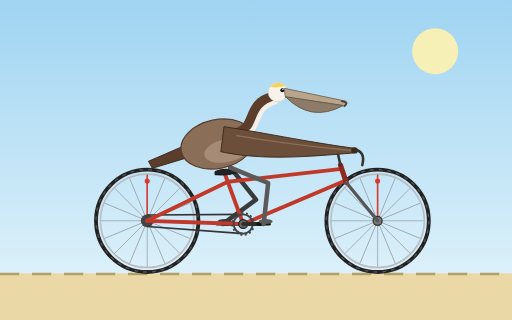
t = 0.00 s
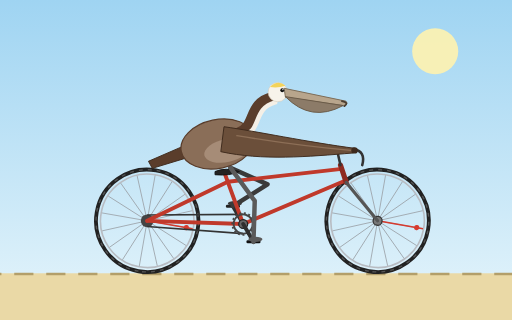
t = 0.33 s
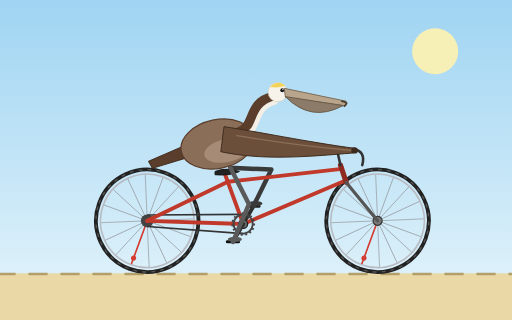
t = 0.67 s
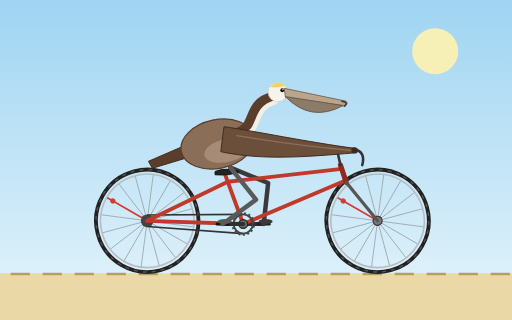
t = 1.00 s
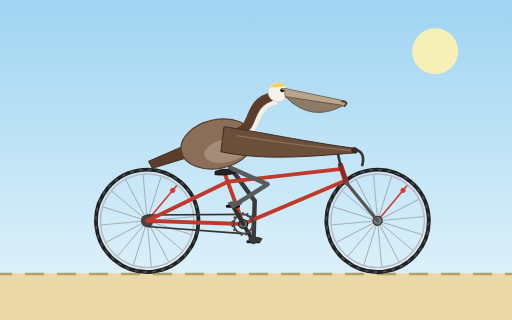
t = 1.33 s
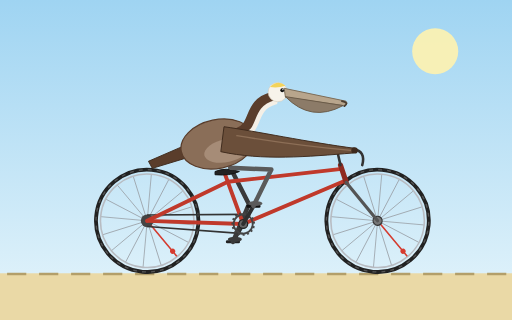
t = 1.67 s

The animated SVG that drew these frames (rendered in a browser with its animation timeline set to each time). Animation: 13 SMIL elements (animate=7,animateTransform=6); one cycle of 2.00 s, repeats indefinitely.

<svg xmlns="http://www.w3.org/2000/svg" viewBox="0 0 800 500" width="800" height="500">
  <title>California brown pelican riding a bicycle</title>
  <defs>
    <linearGradient id="sky" x1="0" y1="0" x2="0" y2="1">
      <stop offset="0" stop-color="#9fd4f2"/>
      <stop offset="1" stop-color="#e6f5fb"/>
    </linearGradient>
    <g id="wheel">
      <circle r="80" fill="none" stroke="#222" stroke-width="6"/>
      <circle r="80" fill="none" stroke="#555" stroke-width="2" stroke-dasharray="6 8"/>
      <circle r="73" fill="none" stroke="#b8bcc2" stroke-width="2.5"/>
      <g stroke="#9aa0a6" stroke-width="1.2">
        <line x1="-72" y1="0" x2="72" y2="0"/>
        <line x1="-72" y1="0" x2="72" y2="0" transform="rotate(22.5)"/>
        <line x1="-72" y1="0" x2="72" y2="0" transform="rotate(45)"/>
        <line x1="-72" y1="0" x2="72" y2="0" transform="rotate(67.5)"/>
        <line x1="-72" y1="0" x2="72" y2="0" transform="rotate(90)"/>
        <line x1="-72" y1="0" x2="72" y2="0" transform="rotate(112.5)"/>
        <line x1="-72" y1="0" x2="72" y2="0" transform="rotate(135)"/>
        <line x1="-72" y1="0" x2="72" y2="0" transform="rotate(157.5)"/>
      </g>
      <line x1="0" y1="0" x2="0" y2="-72" stroke="#d63b2f" stroke-width="2.5"/>
      <circle cx="0" cy="-62" r="4" fill="#d63b2f"/>
      <circle r="7" fill="#777" stroke="#333" stroke-width="2"/>
    </g>
  </defs>

  <rect width="800" height="500" fill="url(#sky)"/>
  <circle cx="680" cy="80" r="36" fill="#fff3b0" opacity="0.9"/>
  <rect x="0" y="427" width="800" height="73" fill="#ead9a6"/>
  <line x1="0" y1="428" x2="800" y2="428" stroke="#b39f6a" stroke-width="4" stroke-dasharray="30 20">
    <animate attributeName="stroke-dashoffset" from="0" to="50" dur="0.6s" repeatCount="indefinite"/>
  </line>

  <!-- wheels -->
  <g transform="translate(230 345)">
    <g>
      <animateTransform attributeName="transform" type="rotate" from="0 0 0" to="360 0 0" dur="1.2s" repeatCount="indefinite"/>
      <use href="#wheel"/>
    </g>
  </g>
  <g transform="translate(590 345)">
    <g>
      <animateTransform attributeName="transform" type="rotate" from="0 0 0" to="360 0 0" dur="1.2s" repeatCount="indefinite"/>
      <use href="#wheel"/>
    </g>
  </g>

  <!-- chain -->
  <circle cx="230" cy="345" r="10" fill="#444"/>
  <path d="M380,335 L230,336 M380,365 L230,354" stroke="#333" stroke-width="2.5" fill="none"/>

  <!-- far crank + pedal -->
  <g transform="rotate(180 380 350)">
    <g>
      <animateTransform attributeName="transform" type="rotate" from="0 380 350" to="360 380 350" dur="2s" repeatCount="indefinite"/>
      <line x1="380" y1="350" x2="412" y2="350" stroke="#2f2f2f" stroke-width="6" stroke-linecap="round"/>
      <g transform="translate(412 350)">
        <g>
          <animateTransform attributeName="transform" type="rotate" from="0 0 0" to="-360 0 0" dur="2s" repeatCount="indefinite"/>
          <rect x="-11" y="-2.5" width="22" height="5" rx="2" fill="#222"/>
        </g>
      </g>
    </g>
  </g>

  <!-- far leg -->
  <path fill="none" stroke="#3a3a3a" stroke-width="7" stroke-linecap="round" stroke-linejoin="round" d="M360,262 L400,312 L348,350">
    <animate attributeName="d" dur="2s" repeatCount="indefinite" calcMode="linear" values="M360,262 L400,312 L348,350;M360,262 L409,304 L352,334;M360,262 L418,288 L364,322;M360,262 L423,271 L380,318;M360,262 L424,265 L396,322;M360,262 L423,272 L408,334;M360,262 L419,286 L412,350;M360,262 L410,302 L408,366;M360,262 L398,314 L396,378;M360,262 L390,319 L380,382;M360,262 L389,319 L364,378;M360,262 L393,317 L352,366;M360,262 L400,312 L348,350"/>
  </path>
  <ellipse rx="11" ry="4" fill="#3a3a3a" cx="351" cy="346">
    <animate attributeName="cx" dur="2s" repeatCount="indefinite" values="351;355;367;383;399;411;415;411;399;383;367;355;351"/>
    <animate attributeName="cy" dur="2s" repeatCount="indefinite" values="346;330;318;314;318;330;346;362;374;378;374;362;346"/>
  </ellipse>

  <!-- frame -->
  <g fill="none" stroke="#c0392b" stroke-width="6" stroke-linecap="round" stroke-linejoin="round">
    <line x1="380" y1="350" x2="350" y2="268"/>
    <line x1="356" y1="284" x2="534" y2="264"/>
    <line x1="380" y1="350" x2="540" y2="282"/>
    <line x1="380" y1="350" x2="230" y2="345"/>
    <line x1="356" y1="284" x2="230" y2="345"/>
  </g>
  <line x1="532" y1="258" x2="541" y2="285" stroke="#8e2a20" stroke-width="8" stroke-linecap="round"/>
  <line x1="541" y1="285" x2="590" y2="345" stroke="#555" stroke-width="5" stroke-linecap="round"/>
  <line x1="532" y1="258" x2="527" y2="236" stroke="#333" stroke-width="4" stroke-linecap="round"/>
  <path d="M527,236 L552,233 Q572,236 566,258" fill="none" stroke="#333" stroke-width="4" stroke-linecap="round" stroke-linejoin="round"/>
  <path d="M336,268 Q352,261 374,268 Q360,275 336,273 Z" fill="#222" stroke="#111" stroke-width="1.5" stroke-linejoin="round"/>
  <circle cx="380" cy="350" r="7" fill="#666" stroke="#222" stroke-width="2"/>

  <!-- near crank, chainring, pedal -->
  <g>
    <animateTransform attributeName="transform" type="rotate" from="0 380 350" to="360 380 350" dur="2s" repeatCount="indefinite"/>
    <circle cx="380" cy="350" r="15" fill="none" stroke="#444" stroke-width="3"/>
    <circle cx="380" cy="350" r="17" fill="none" stroke="#444" stroke-width="3" stroke-dasharray="3 4"/>
    <line x1="380" y1="350" x2="412" y2="350" stroke="#2f2f2f" stroke-width="6" stroke-linecap="round"/>
    <g transform="translate(412 350)">
      <g>
        <animateTransform attributeName="transform" type="rotate" from="0 0 0" to="-360 0 0" dur="2s" repeatCount="indefinite"/>
        <rect x="-11" y="-2.5" width="22" height="5" rx="2" fill="#111"/>
      </g>
    </g>
  </g>

  <!-- near leg -->
  <path fill="none" stroke="#5a5a5a" stroke-width="7" stroke-linecap="round" stroke-linejoin="round" d="M360,262 L419,286 L412,350">
    <animate attributeName="d" dur="2s" repeatCount="indefinite" calcMode="linear" values="M360,262 L419,286 L412,350;M360,262 L410,302 L408,366;M360,262 L398,314 L396,378;M360,262 L390,319 L380,382;M360,262 L389,319 L364,378;M360,262 L393,317 L352,366;M360,262 L400,312 L348,350;M360,262 L409,304 L352,334;M360,262 L418,288 L364,322;M360,262 L423,271 L380,318;M360,262 L424,265 L396,322;M360,262 L423,272 L408,334;M360,262 L419,286 L412,350"/>
  </path>
  <ellipse rx="11" ry="4" fill="#5a5a5a" cx="415" cy="346">
    <animate attributeName="cx" dur="2s" repeatCount="indefinite" values="415;411;399;383;367;355;351;355;367;383;399;411;415"/>
    <animate attributeName="cy" dur="2s" repeatCount="indefinite" values="346;362;374;378;374;362;346;330;318;314;318;330;346"/>
  </ellipse>

  <!-- tail -->
  <path d="M292,226 L232,252 L238,263 L294,246 Z" fill="#5a3d2b" stroke="#3e2a1d" stroke-width="1.5" stroke-linejoin="round"/>

  <!-- body -->
  <ellipse cx="340" cy="225" rx="58" ry="38" fill="#8a6e58" stroke="#5a3d2b" stroke-width="2" transform="rotate(-12 340 225)"/>
  <ellipse cx="352" cy="238" rx="36" ry="18" fill="#a68c77" transform="rotate(-12 340 225)"/>

  <!-- neck -->
  <path d="M372,208 C402,198 386,162 426,152" fill="none" stroke="#5a3d2b" stroke-width="17" stroke-linecap="round"/>
  <path d="M380,212 C410,204 394,170 430,160" fill="none" stroke="#f4efe6" stroke-width="7" stroke-linecap="round"/>

  <!-- head and bill -->
  <circle cx="434" cy="144" r="15" fill="#f7f3ea" stroke="#d8d0c0" stroke-width="1"/>
  <path d="M422,136 Q434,124 446,134 Q434,138 422,136 Z" fill="#f2d35b"/>
  <path d="M444,138 L540,158 Q546,162 537,165 L446,152 Z" fill="#b8a58c" stroke="#7a6a55" stroke-width="1.5" stroke-linejoin="round"/>
  <path d="M446,151 Q486,192 536,165 Z" fill="#8c7b68" stroke="#6a5a48" stroke-width="1.5" stroke-linejoin="round"/>
  <path d="M534,158 Q546,160 538,166" fill="none" stroke="#4a3d30" stroke-width="2.5" stroke-linecap="round"/>
  <circle cx="441" cy="141" r="3" fill="#111"/>
  <circle cx="442" cy="140" r="1" fill="#fff"/>

  <!-- wing reaching the handlebar -->
  <path d="M350,198 C400,205 480,222 556,232 L552,239 C480,245 410,251 345,237 Z" fill="#6b4f3a" stroke="#3e2a1d" stroke-width="1.5" stroke-linejoin="round"/>
  <path d="M370,212 C430,222 490,230 548,235" fill="none" stroke="#8d6f57" stroke-width="2" stroke-linecap="round"/>
  <circle cx="554" cy="235" r="5" fill="#3e2a1d"/>
</svg>
